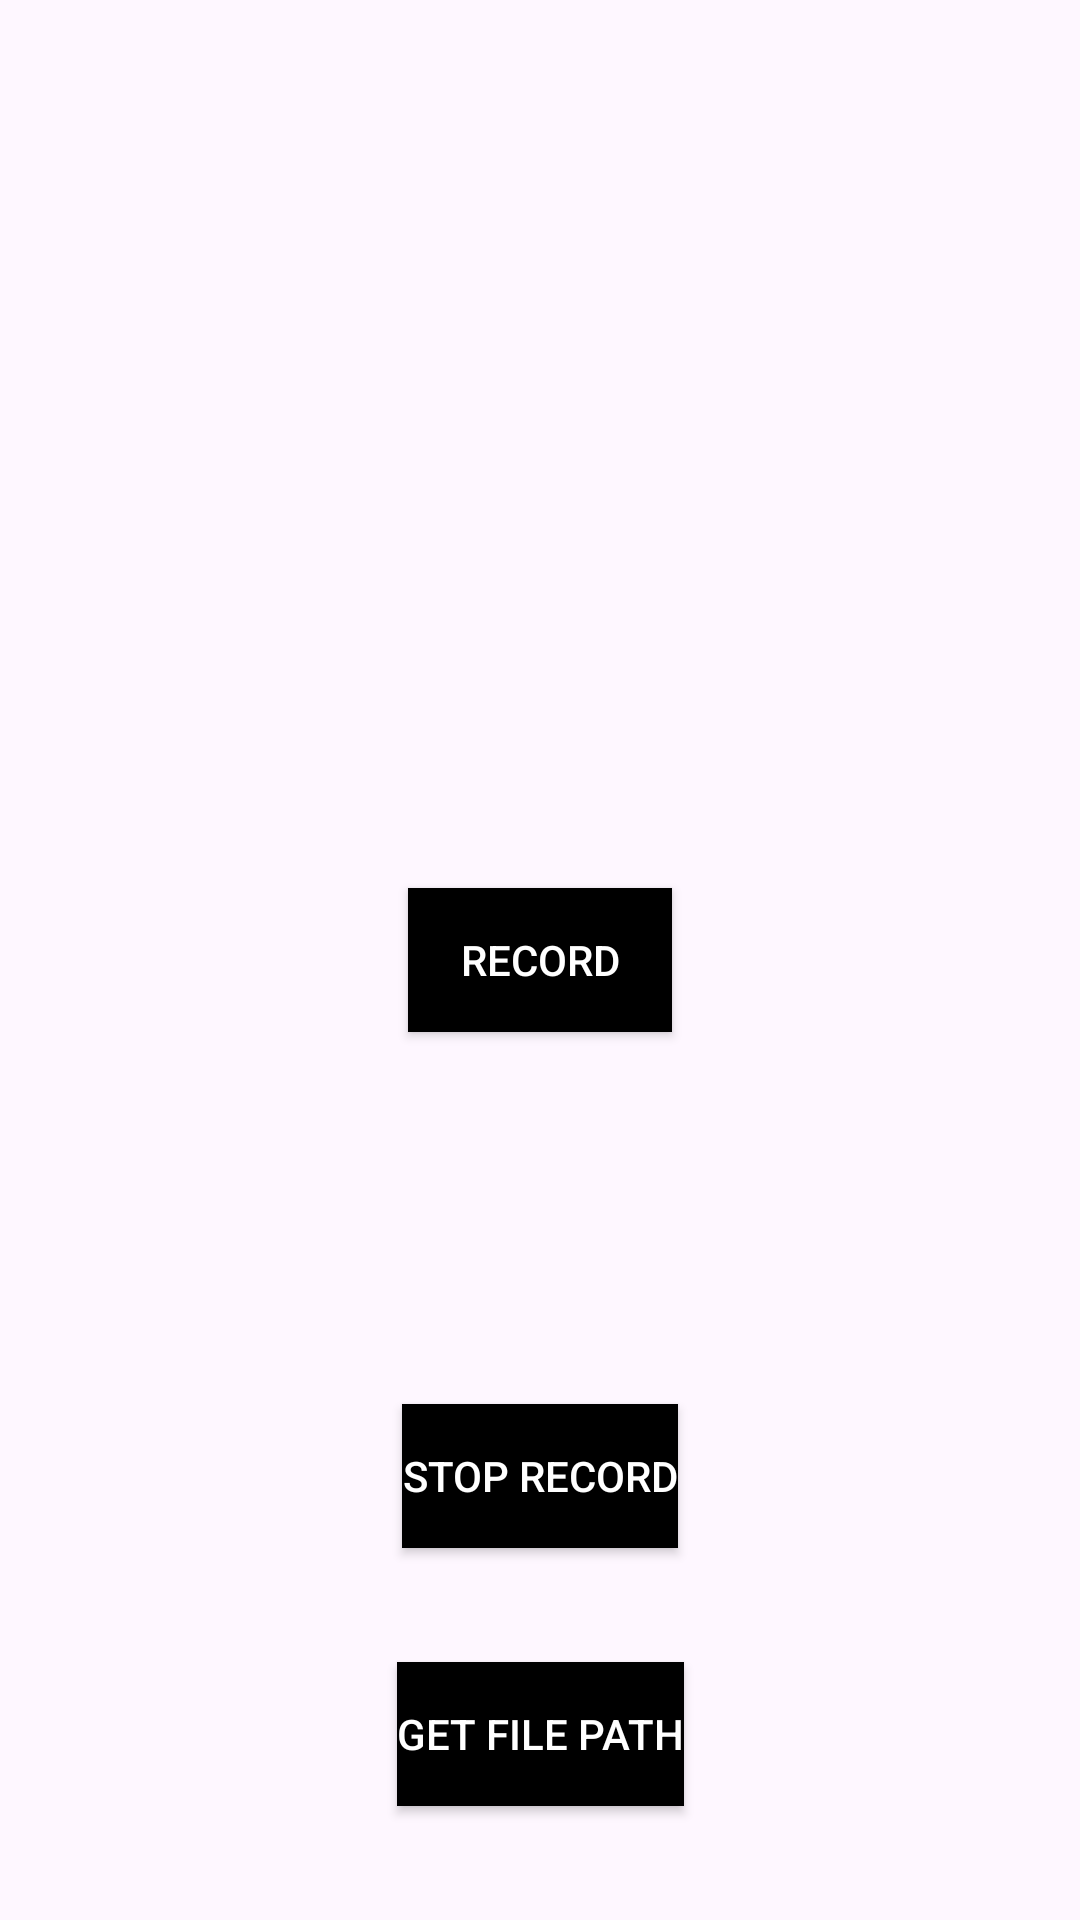

Reconstruct the res/layout file that produces this screen, plus the resources it refers to.
<!-- AndroidManifest.xml: application theme Theme.Music_youtuyou_app -->
<!-- res/layout/fragment_audo_recording.xml -->
<?xml version="1.0" encoding="utf-8"?>
<androidx.constraintlayout.widget.ConstraintLayout xmlns:android="http://schemas.android.com/apk/res/android"
    xmlns:app="http://schemas.android.com/apk/res-auto"
    xmlns:tools="http://schemas.android.com/tools"
    android:layout_width="match_parent"
    android:layout_height="match_parent"
    tools:context=".AudioRecordingFragment">

    <androidx.appcompat.widget.AppCompatButton
        android:id="@+id/start_record"
        android:layout_width="wrap_content"
        android:layout_height="wrap_content"
        android:background="@color/black"
        android:text="Record"
        android:textColor="@color/white"
        app:layout_constraintBottom_toBottomOf="parent"
        app:layout_constraintEnd_toEndOf="parent"
        app:layout_constraintStart_toStartOf="parent"
        app:layout_constraintTop_toTopOf="parent" />

    <androidx.appcompat.widget.AppCompatButton
        android:id="@+id/stop_record"
        android:layout_width="wrap_content"
        android:layout_height="wrap_content"
        android:background="@color/black"
        android:text="Stop Record"
        android:textColor="@color/white"
        app:layout_constraintBottom_toBottomOf="parent"
        app:layout_constraintEnd_toEndOf="parent"
        app:layout_constraintStart_toStartOf="parent"
        app:layout_constraintTop_toBottomOf="@+id/start_record" />


    <androidx.appcompat.widget.AppCompatButton
        android:id="@+id/get_file_path"
        android:layout_width="wrap_content"
        android:layout_height="wrap_content"
        android:background="@color/black"
        android:text="Get File Path"
        android:textColor="@color/white"
        app:layout_constraintBottom_toBottomOf="parent"
        app:layout_constraintEnd_toEndOf="parent"
        app:layout_constraintStart_toStartOf="parent"
        app:layout_constraintTop_toBottomOf="@+id/stop_record" />
</androidx.constraintlayout.widget.ConstraintLayout>
<!-- resources referenced by this layout -->
<resources>
  <style name="Theme.Music_youtuyou_app" parent="Base.Theme.Music_youtuyou_app" />
  <style name="Base.Theme.Music_youtuyou_app" parent="Theme.Material3.DayNight.NoActionBar">
          
          
      </style>
  <!-- not gathered from this repository: default colours our renderer supplied (Android Studio template values) -->
  <color name="black">#FF000000</color>
  <color name="white">#FFFFFFFF</color>
</resources>
